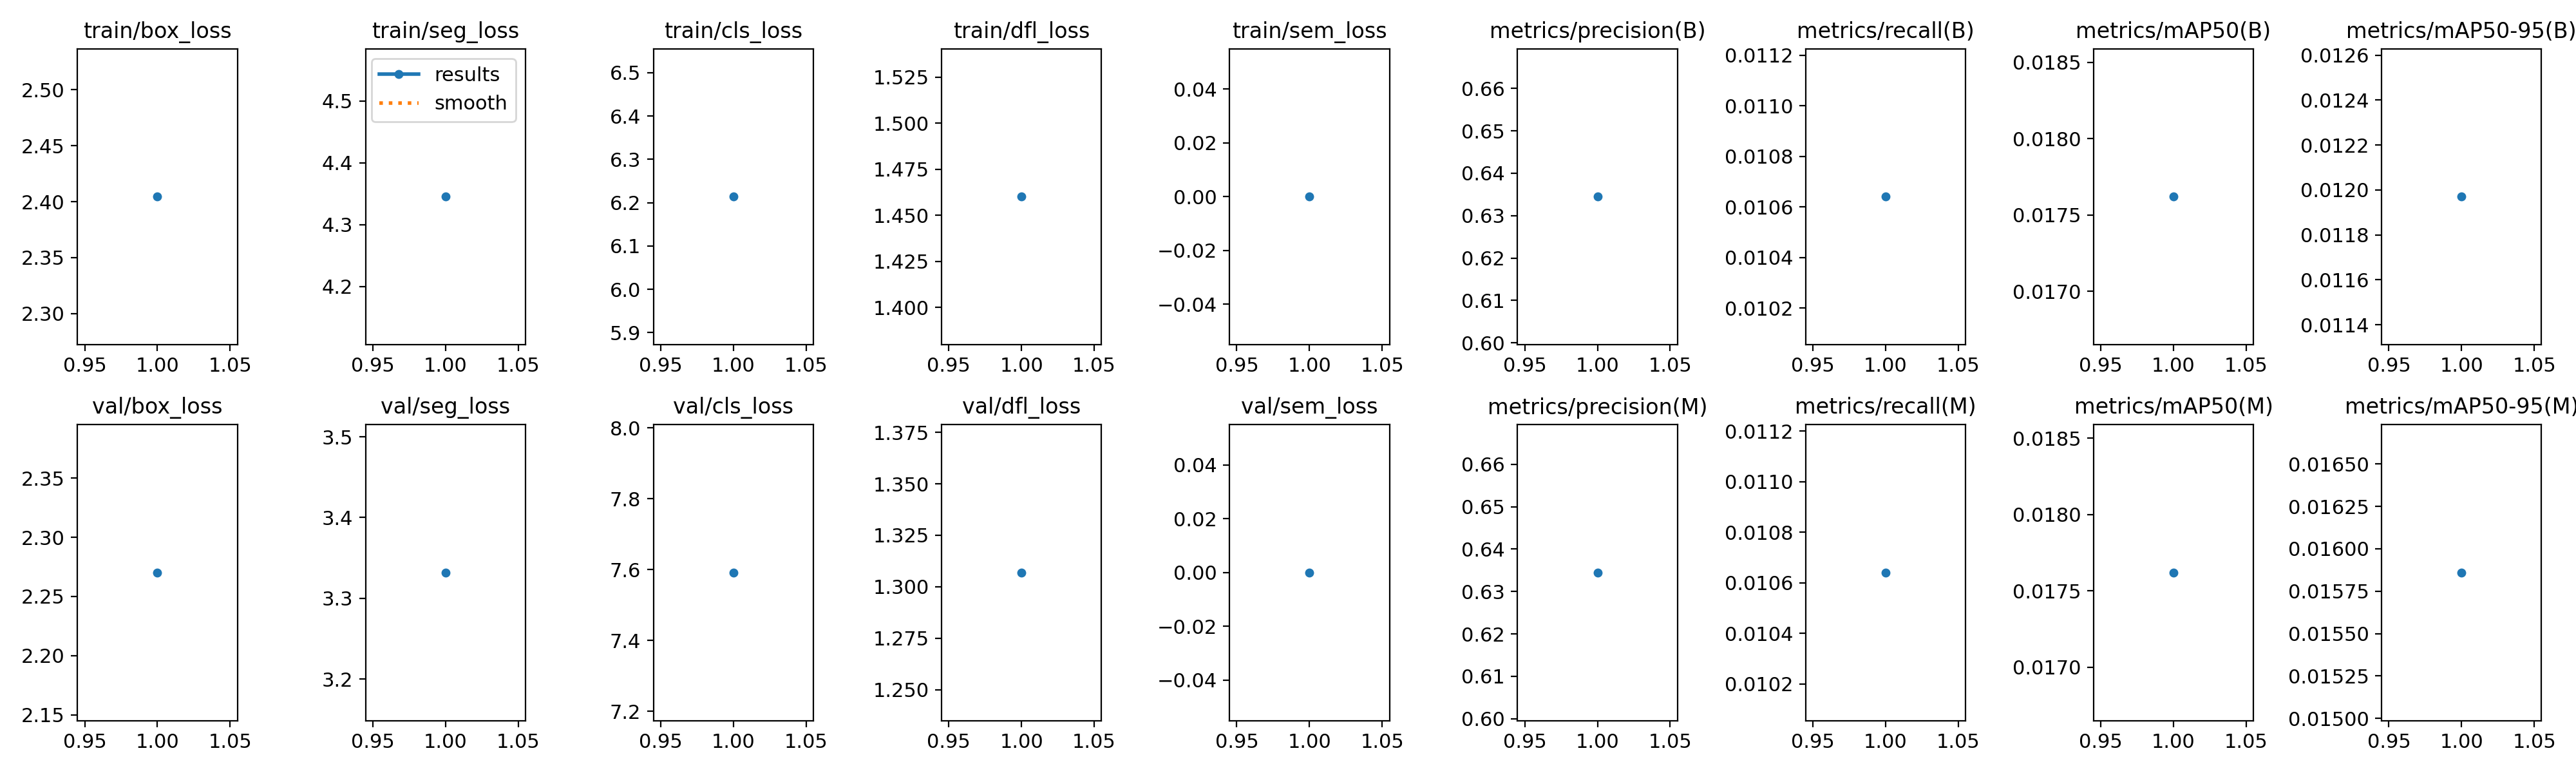

The data file committed next to this chart (first rows):
epoch, time, train/box_loss, train/seg_loss, train/cls_loss, train/dfl_loss, train/sem_loss, metrics/precision(B), metrics/recall(B), metrics/mAP50(B), metrics/mAP50-95(B), metrics/precision(M), metrics/recall(M), metrics/mAP50(M), metrics/mAP50-95(M), val/box_loss, val/seg_loss, val/cls_loss, val/dfl_loss, val/sem_loss, lr/pg0, lr/pg1, lr/pg2
1, 310.6, 2.404, 4.345, 6.214, 1.46, 0, 0.6345, 0.01064, 0.01762, 0.01197, 0.6345, 0.01064, 0.01762, 0.01586, 2.27, 3.332, 7.591, 1.307, 0, 0.000192, 0.000192, 0.000192
